The GitHub repository cartick1907/BTP contains a labelled image folder "Dataset" with 5 categories: MR gad, PET FDG scan, SPECT scan, SPECT T1, SPECT technetium. Examples follow, each with its label.

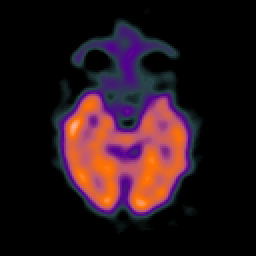
Label: SPECT scan

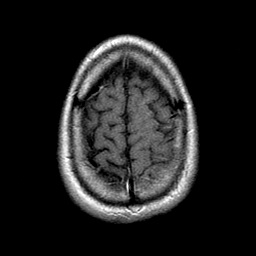
Label: MR gad

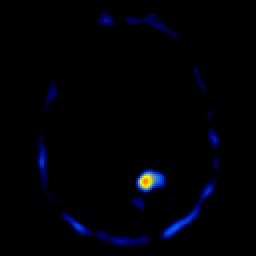
Label: SPECT T1

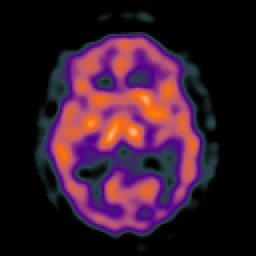
Label: SPECT technetium

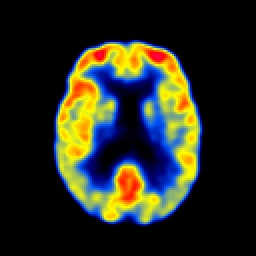
Label: PET FDG scan

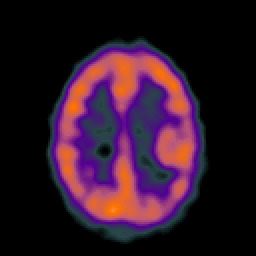
Label: SPECT scan
